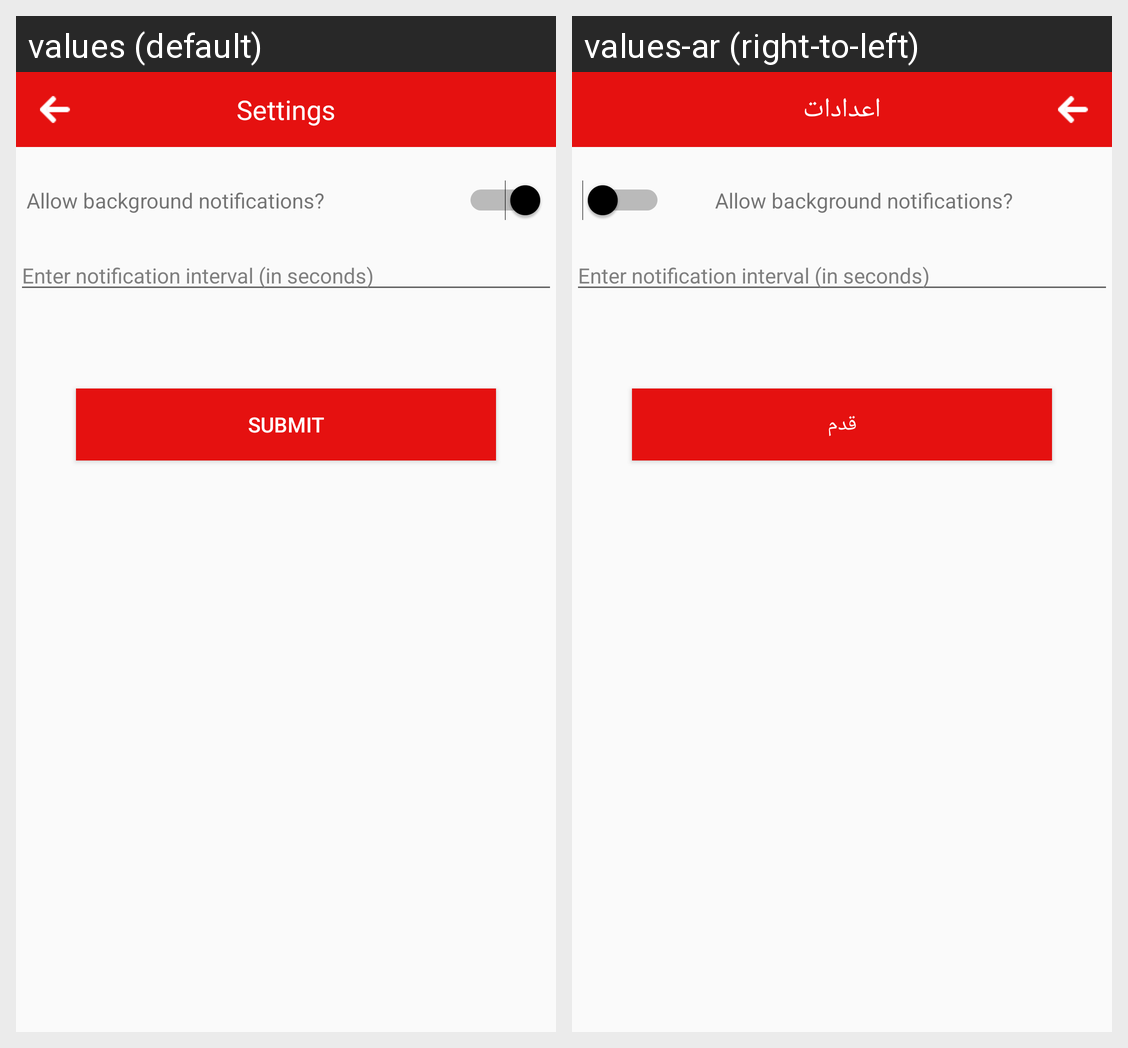

This grid shows one Android layout under two languages. Give, for every string resource on the screen, its name, the default text and each shown locale's text.
Android screen res/layout/activity_noti_settings.xml rendered under 2 locales, left to right: values (default), values-ar (right-to-left). Device: Nexus 5 (rendered at 1080×1920; each locale shown at half size, 540×960, under a caption strip naming it); theme MyMaterialTheme.
Strings drawn on this screen, with the default value and each locale's value (text and hints the layout hard-codes, and strings that could not be matched under every locale, appear in the picture but are not listed):

action_settings
  values: Settings
  values-ar: اعدادات

submit
  values: Submit
  values-ar: قدم
